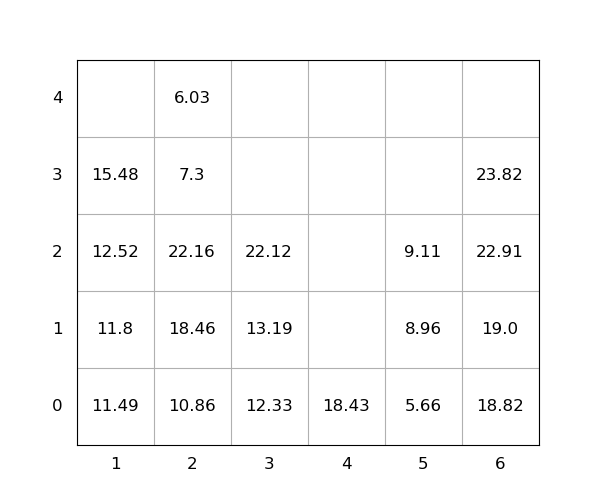

The data file committed next to this chart (first rows):
idx, loc_x, loc_y, loc_z, weight, group, score, seq, reloc, size(ft)
1, 1, 0, 0, 11.49, 0, 11.49, 0, 0, 20
2, 6, 0, 0, 18.82, 0, 18.82, 0, 0, 20
3, 3, 0, 0, 12.33, 0, 12.33, 0, 0, 20
4, 4, 0, 0, 18.43, 0, 18.43, 0, 0, 20
5, 5, 0, 0, 5.66, 0, 5.66, 0, 0, 20
6, 2, 0, 0, 10.86, 0, 10.86, 0, 0, 20
7, 6, 0, 1, 19.0, 0, 19.0, 0, 0, 20
8, 3, 0, 1, 13.19, 0, 13.19, 1, 0, 20
9, 6, 0, 2, 22.91, 0, 22.91, 2, 0, 20
10, 5, 0, 1, 8.96, 0, 8.96, 3, 0, 20
11, 3, 0, 2, 22.12, 0, 22.12, 4, 0, 20
12, 1, 0, 1, 11.8, 0, 11.8, 5, 0, 20
13, 6, 0, 3, 23.82, 0, 23.82, 6, 0, 20
14, 2, 0, 1, 18.46, 0, 18.46, 7, 0, 20
15, 2, 0, 2, 22.16, 0, 22.16, 8, 1.0, 20
16, 5, 0, 2, 9.11, 0, 9.11, 9, 0, 20
17, 2, 0, 3, 7.3, 0, 7.3, 10, 1.0, 20
18, 1, 0, 2, 12.52, 0, 12.52, 11, 0, 20
19, 2, 0, 4, 6.03, 0, 6.03, 12, 1.0, 20
20, 1, 0, 3, 15.48, 0, 15.48, 13, 0, 20
